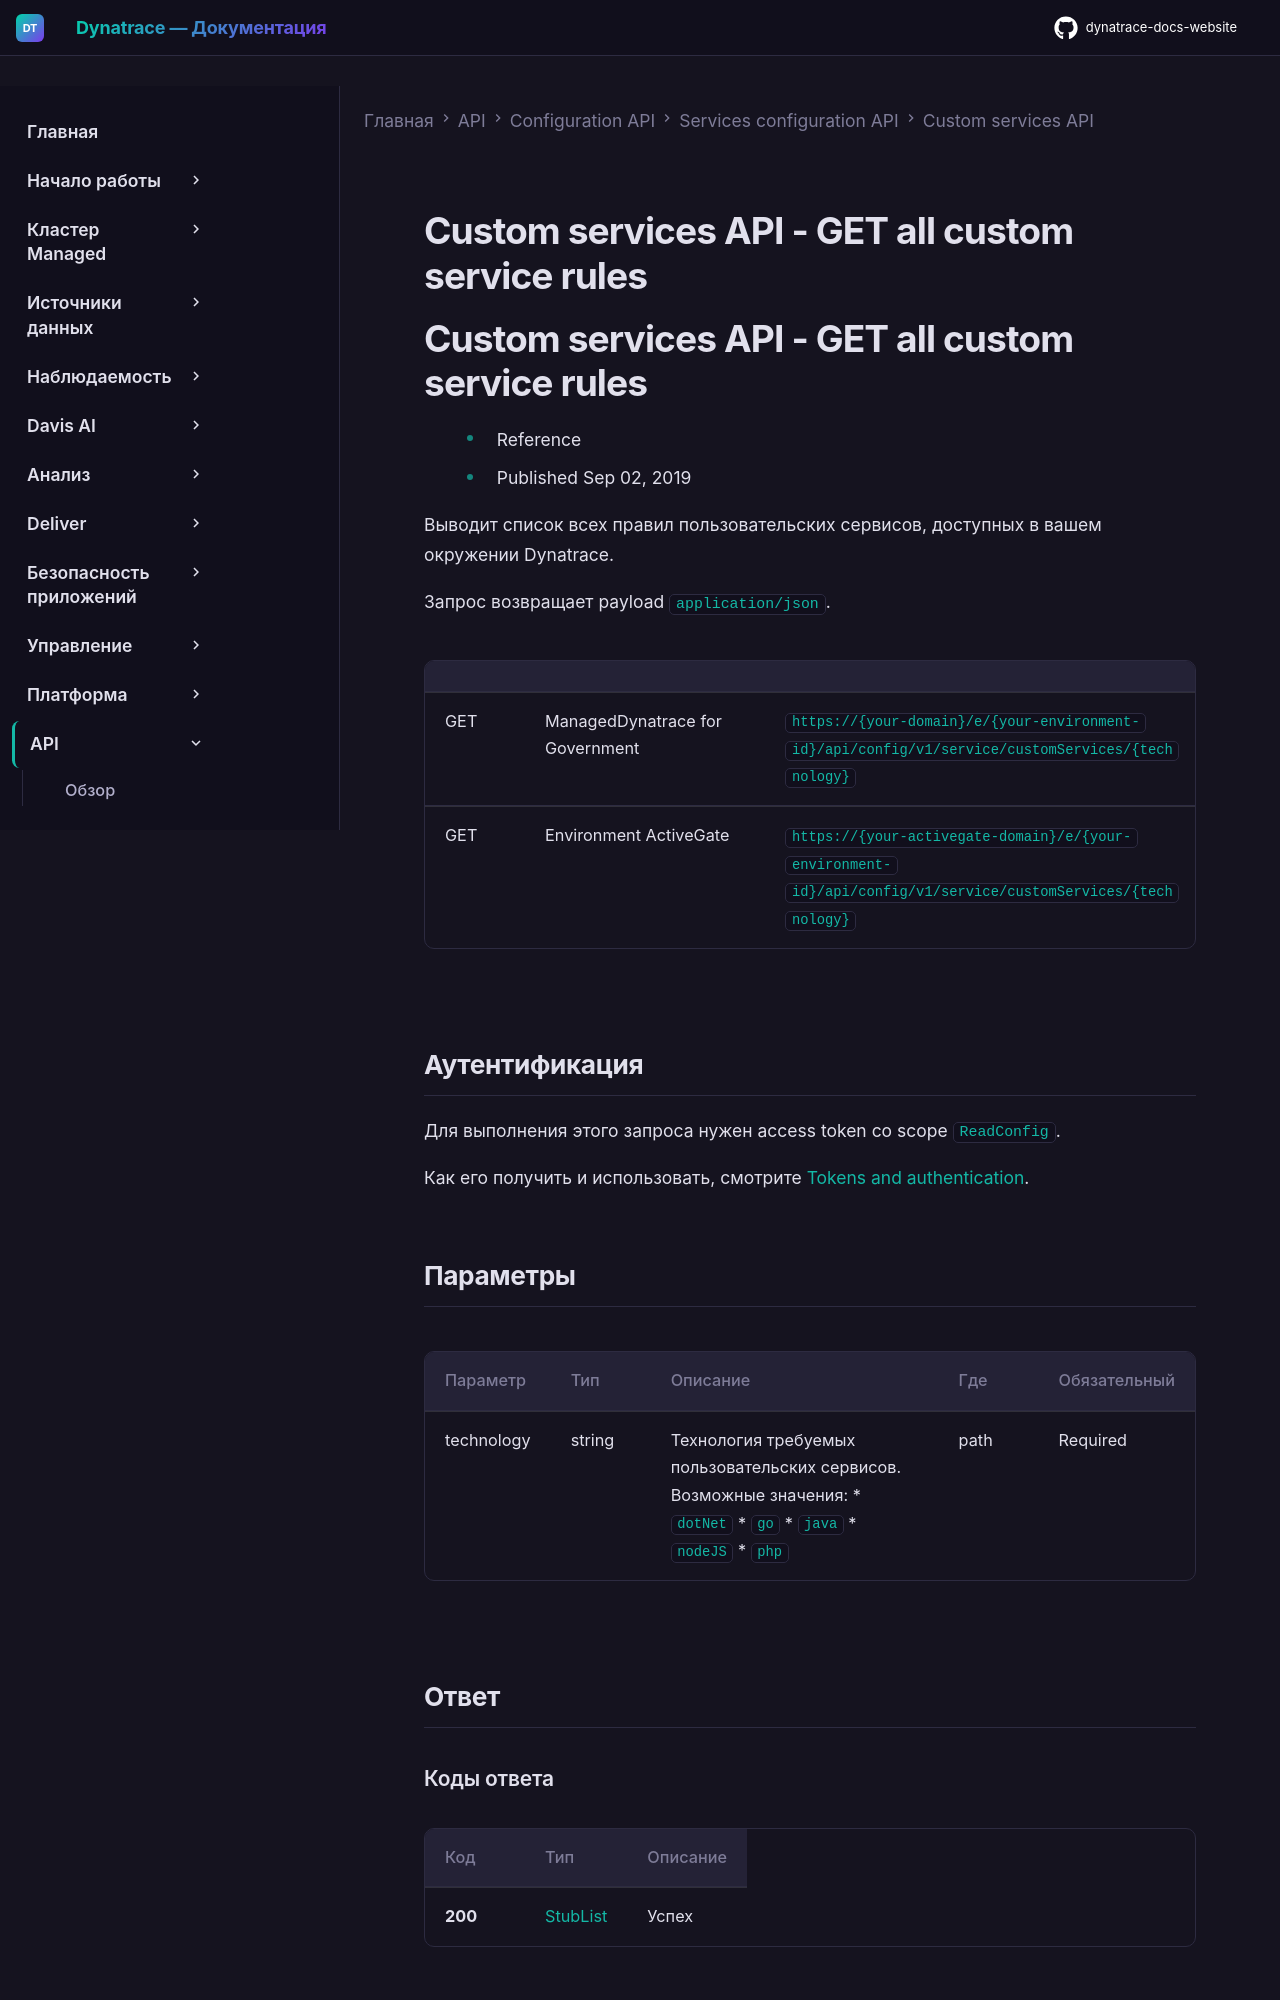

repository: Yerkebulan-Ardabayev/dynatrace-docs-website · page: managed-ru/dynatrace-api/configuration-api/service-api/custom-services-api/get-all/index.html · generator: mkdocs

---
title: Custom services API - GET all custom service rules
source: https://docs.dynatrace.com/managed/dynatrace-api/configuration-api/service-api/custom-services-api/get-all
scraped: 2026-05-12T11:18:11.567658
---

# Custom services API - GET all custom service rules

# Custom services API - GET all custom service rules

* Reference
* Published Sep 02, 2019

Выводит список всех правил пользовательских сервисов, доступных в вашем окружении Dynatrace.

Запрос возвращает payload `application/json`.

|  |  |  |
| --- | --- | --- |
| GET | ManagedDynatrace for Government | `https://{your-domain}/e/{your-environment-id}/api/config/v1/service/customServices/{technology}` |
| GET | Environment ActiveGate | `https://{your-activegate-domain}/e/{your-environment-id}/api/config/v1/service/customServices/{technology}` |

## Аутентификация

Для выполнения этого запроса нужен access token со scope `ReadConfig`.

Как его получить и использовать, смотрите [Tokens and authentication](/managed/discover-dynatrace/references/dynatrace-api/basics/dynatrace-api-authentication).
